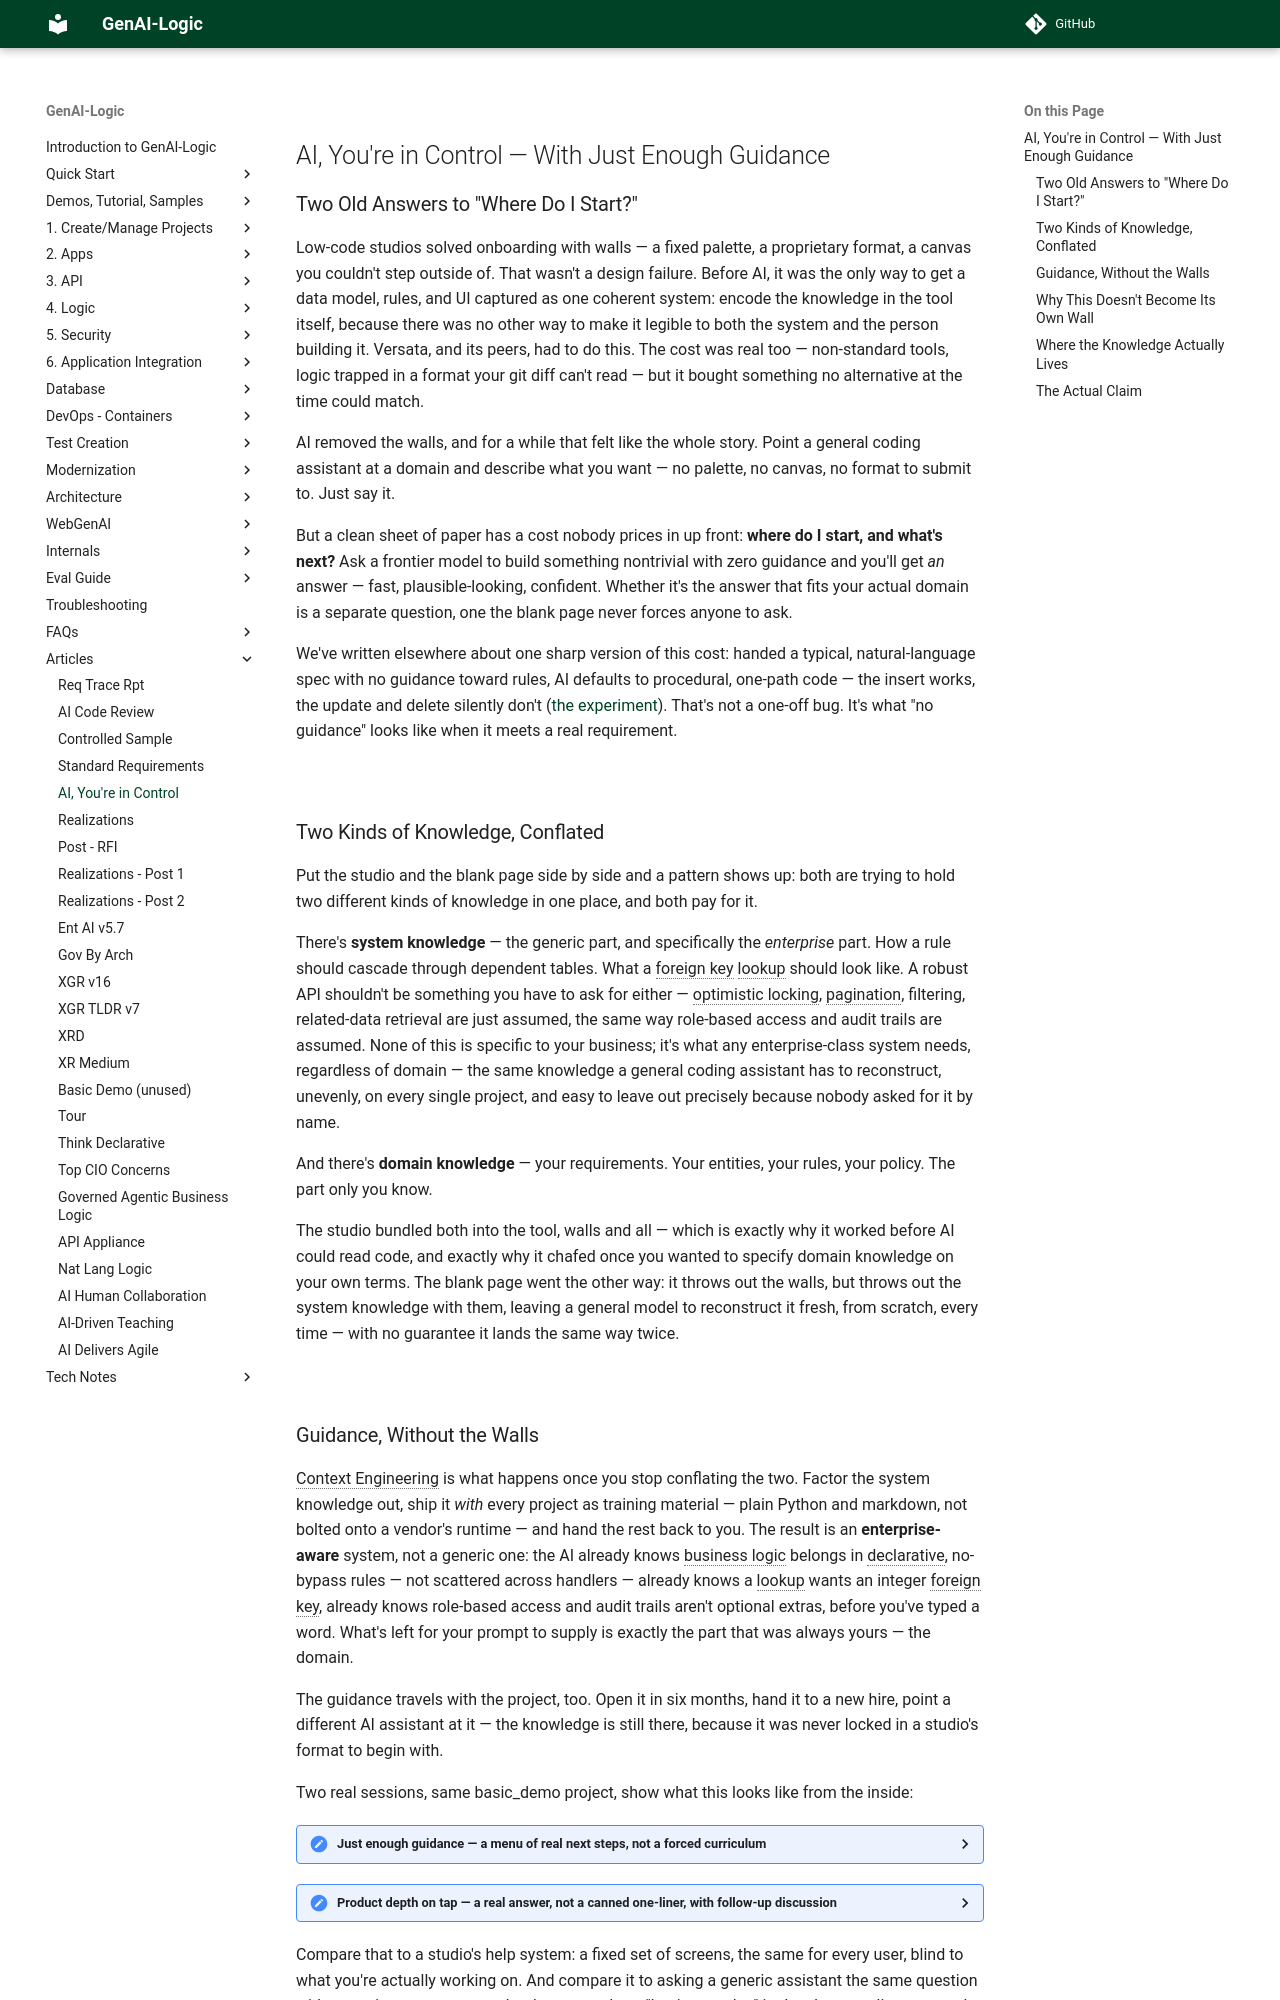

repository: ApiLogicServer/Docs · page: Tech-AI-First/index.html · generator: jekyll

---
title: AI, You're in Control — With Just Enough Guidance
source: docs/Tech-AI-First.md
---

<style>
  .md-typeset h1,
  .md-content__button {
    display: none;
  }
</style>

# AI, You're in Control — With Just Enough Guidance

## Two Old Answers to "Where Do I Start?"

Low-code studios solved onboarding with walls — a fixed palette, a proprietary format, a canvas you couldn't step outside of. That wasn't a design failure. Before AI, it was the only way to get a data model, rules, and UI captured as one coherent system: encode the knowledge in the tool itself, because there was no other way to make it legible to both the system and the person building it. Versata, and its peers, had to do this. The cost was real too — non-standard tools, logic trapped in a format your git diff can't read — but it bought something no alternative at the time could match.

AI removed the walls, and for a while that felt like the whole story. Point a general coding assistant at a domain and describe what you want — no palette, no canvas, no format to submit to. Just say it.

But a clean sheet of paper has a cost nobody prices in up front: **where do I start, and what's next?** Ask a frontier model to build something nontrivial with zero guidance and you'll get *an* answer — fast, plausible-looking, confident. Whether it's the answer that fits your actual domain is a separate question, one the blank page never forces anyone to ask.

We've written elsewhere about one sharp version of this cost: handed a typical, natural-language spec with no guidance toward rules, AI defaults to procedural, one-path code — the insert works, the update and delete silently don't ([the experiment](Tech-Standard-Reqs.md){:target="_blank" rel="noopener"}). That's not a one-off bug. It's what "no guidance" looks like when it meets a real requirement.

&nbsp;

## Two Kinds of Knowledge, Conflated

Put the studio and the blank page side by side and a pattern shows up: both are trying to hold two different kinds of knowledge in one place, and both pay for it.

There's **system knowledge** — the generic part, and specifically the *enterprise* part. How a rule should cascade through dependent tables. What a foreign key lookup should look like. A robust API shouldn't be something you have to ask for either — optimistic locking, pagination, filtering, related-data retrieval are just assumed, the same way role-based access and audit trails are assumed. None of this is specific to your business; it's what any enterprise-class system needs, regardless of domain — the same knowledge a general coding assistant has to reconstruct, unevenly, on every single project, and easy to leave out precisely because nobody asked for it by name.

And there's **domain knowledge** — your requirements. Your entities, your rules, your policy. The part only you know.

The studio bundled both into the tool, walls and all — which is exactly why it worked before AI could read code, and exactly why it chafed once you wanted to specify domain knowledge on your own terms. The blank page went the other way: it throws out the walls, but throws out the system knowledge with them, leaving a general model to reconstruct it fresh, from scratch, every time — with no guarantee it lands the same way twice.

&nbsp;
